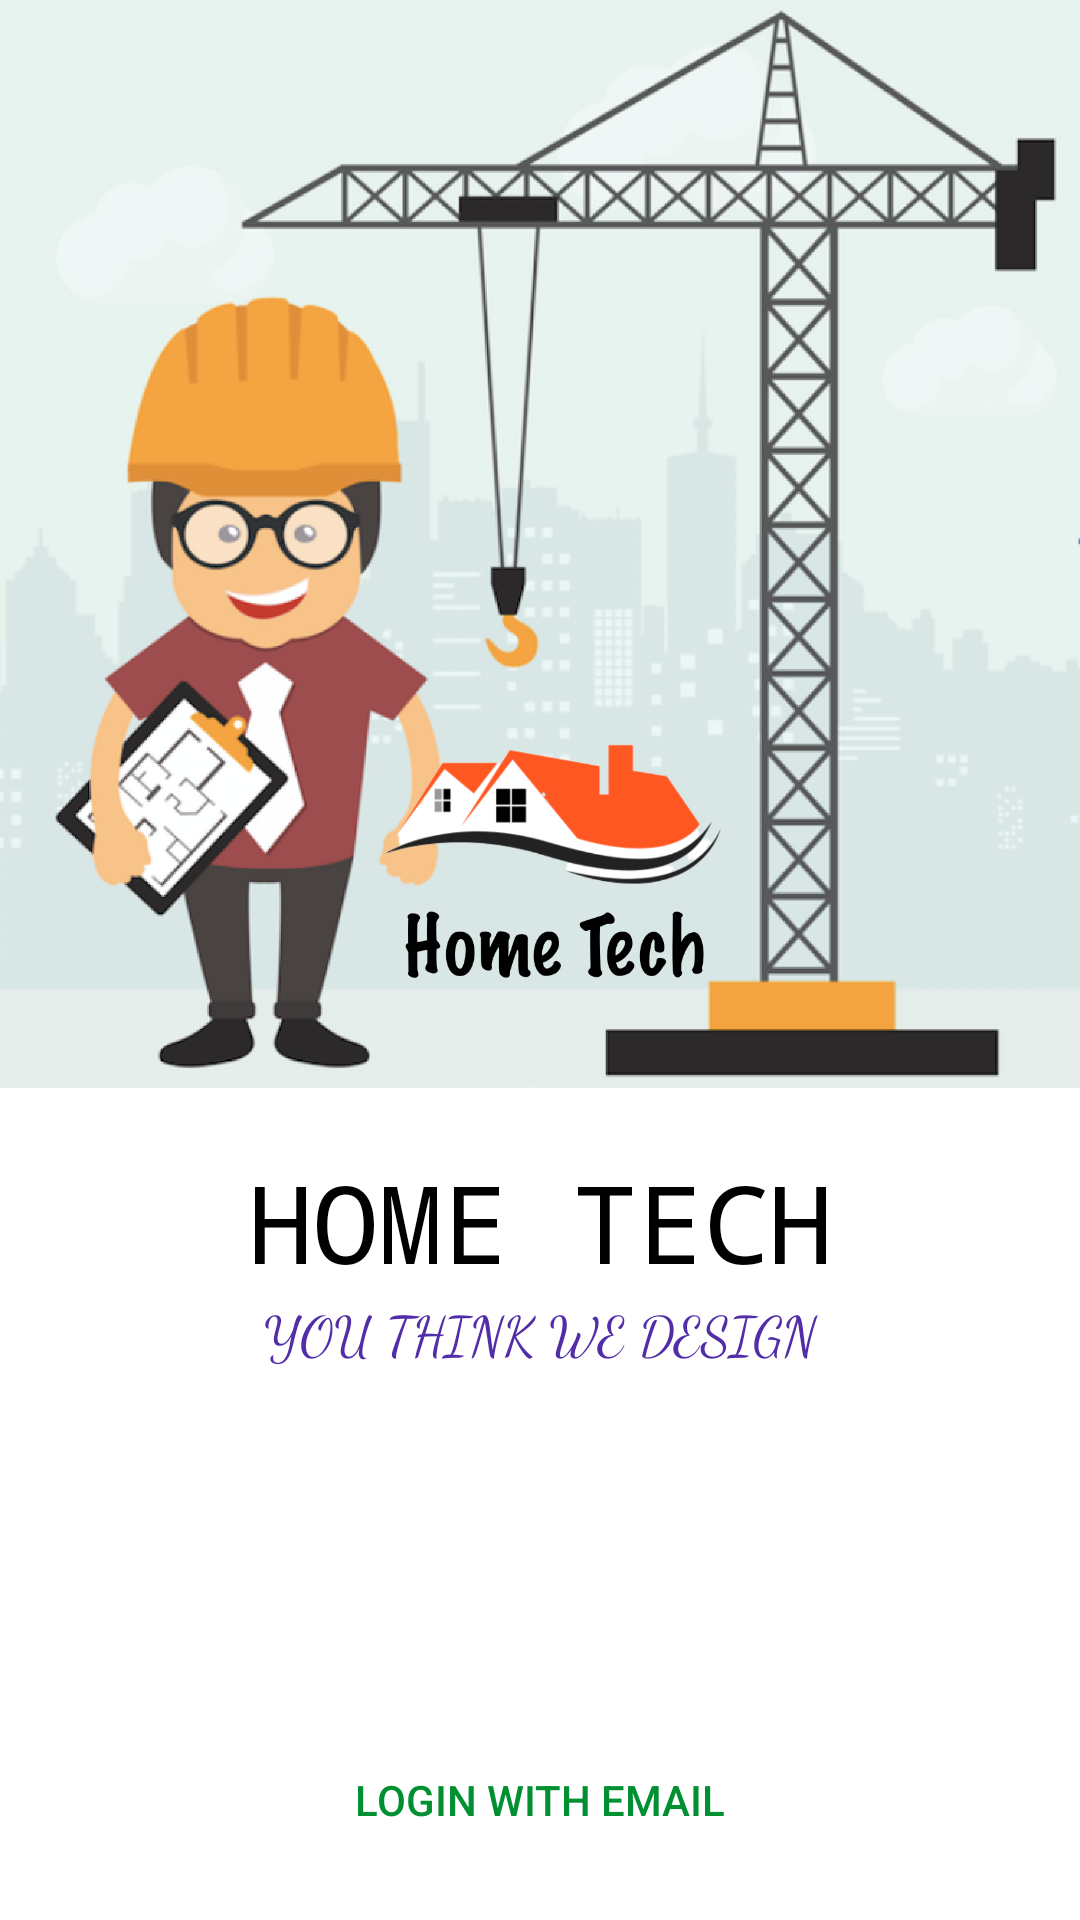

The Android layout XML behind this screen, and the referenced resources:
<!-- AndroidManifest.xml: activity theme SplashScreen -->
<!-- res/layout/activity_main.xml -->
<?xml version="1.0" encoding="utf-8"?>
<RelativeLayout
    xmlns:android="http://schemas.android.com/apk/res/android"
    xmlns:app="http://schemas.android.com/apk/res-auto"
    xmlns:tools="http://schemas.android.com/tools"
    android:layout_width="match_parent"
    android:layout_height="match_parent"
    tools:context=".MainActivity"
    android:background="@drawable/bg_image"
    android:padding="@dimen/parent_padding"
    android:focusableInTouchMode="true"
    android:id="@+id/mainLayout"
    >
    
    <LinearLayout
        android:orientation="vertical"
        android:layout_centerInParent="true"
        android:layout_width="match_parent"
        android:layout_height="wrap_content">

        <ImageView
            android:layout_gravity="center"
            android:id="@+id/card"
            android:src="@drawable/logo_main"
            android:layout_width="180sp"
            android:layout_height="180sp"
            />
        <TextView
            android:layout_marginTop="@dimen/margin_top_view"
            android:textColor="@color/black"
            android:fontFamily="monospace"
            android:textAlignment="center"
            android:textSize="@dimen/title_text"
            android:text="@string/app_name"
            android:layout_width="match_parent"
            android:layout_height="wrap_content" />
        <TextView
            android:textColor="@color/primary_dark"
            android:fontFamily="cursive"
            android:textSize="18sp"
            android:textAlignment="center"
            android:textAllCaps="true"
            android:text="@string/tag_line"
            android:layout_width="match_parent"
            android:layout_height="wrap_content" />
    </LinearLayout>


<LinearLayout
    android:padding="@dimen/dr_padding"
    android:orientation="vertical"
    android:layout_width="match_parent"
    android:layout_height="wrap_content"
    android:layout_alignParentBottom="true"
    >
    <Button
        android:layout_marginBottom="@dimen/margin_top_view"
        android:id="@+id/get_started"
        android:textColor="@color/icons"
        android:text="@string/get_started"
        android:background="@drawable/btn_round_accent"
        android:layout_width="match_parent"
        android:layout_height="wrap_content" />
    <Button
       android:theme="@style/PrimaryFlatButton"
        android:id="@+id/loginWithEmail"
        android:layout_width="match_parent"
        android:layout_height="wrap_content"
        android:text="@string/login_with_email"
        />
</LinearLayout>

</RelativeLayout>
<!-- resources referenced by this layout -->
<resources>
  <color name="icons">#FFFFFF</color>
  <color name="primary_dark">#512DA8</color>
  <dimen name="dr_padding">4sp</dimen>
  <dimen name="margin_top_view">20sp</dimen>
  <dimen name="parent_padding">12sp</dimen>
  <dimen name="title_text">36sp</dimen>
  <!-- drawable bg_image: png bitmap (drawable-hdpi, 462575 bytes) -->
  <!-- drawable logo_main: png bitmap (drawable-hdpi, 23995 bytes) -->
  <string name="app_name">HOME TECH</string>
  <string name="get_started">Get Started</string>
  <string name="login_with_email">Login With Email</string>
  <string name="tag_line">You Think We Design</string>
  <style name="PrimaryFlatButton" parent="Theme.AppCompat.Light">
          <item name="android:buttonStyle">@style/Widget.AppCompat.Button.Borderless.Colored</item>
          <item name="colorControlHighlight">@color/divider</item>
          <item name="colorAccent">@color/colorPrimary</item>
      </style>
  <style name="SplashScreen" parent="Theme.AppCompat.Light.NoActionBar">
          
          <item name="colorPrimary">@color/colorPrimary</item>
          <item name="colorPrimaryDark">@color/colorPrimaryDark</item>
          <item name="colorAccent">@color/colorAccent</item>
      </style>
  <color name="divider">#BDBDBD</color>
  <color name="colorPrimary">#019031</color>
  <color name="colorPrimaryDark">#019031</color>
  <color name="colorAccent">#E44236</color>
  <!-- not gathered from this repository: default colours our renderer supplied (Android Studio template values) -->
  <color name="black">#FF000000</color>
</resources>
